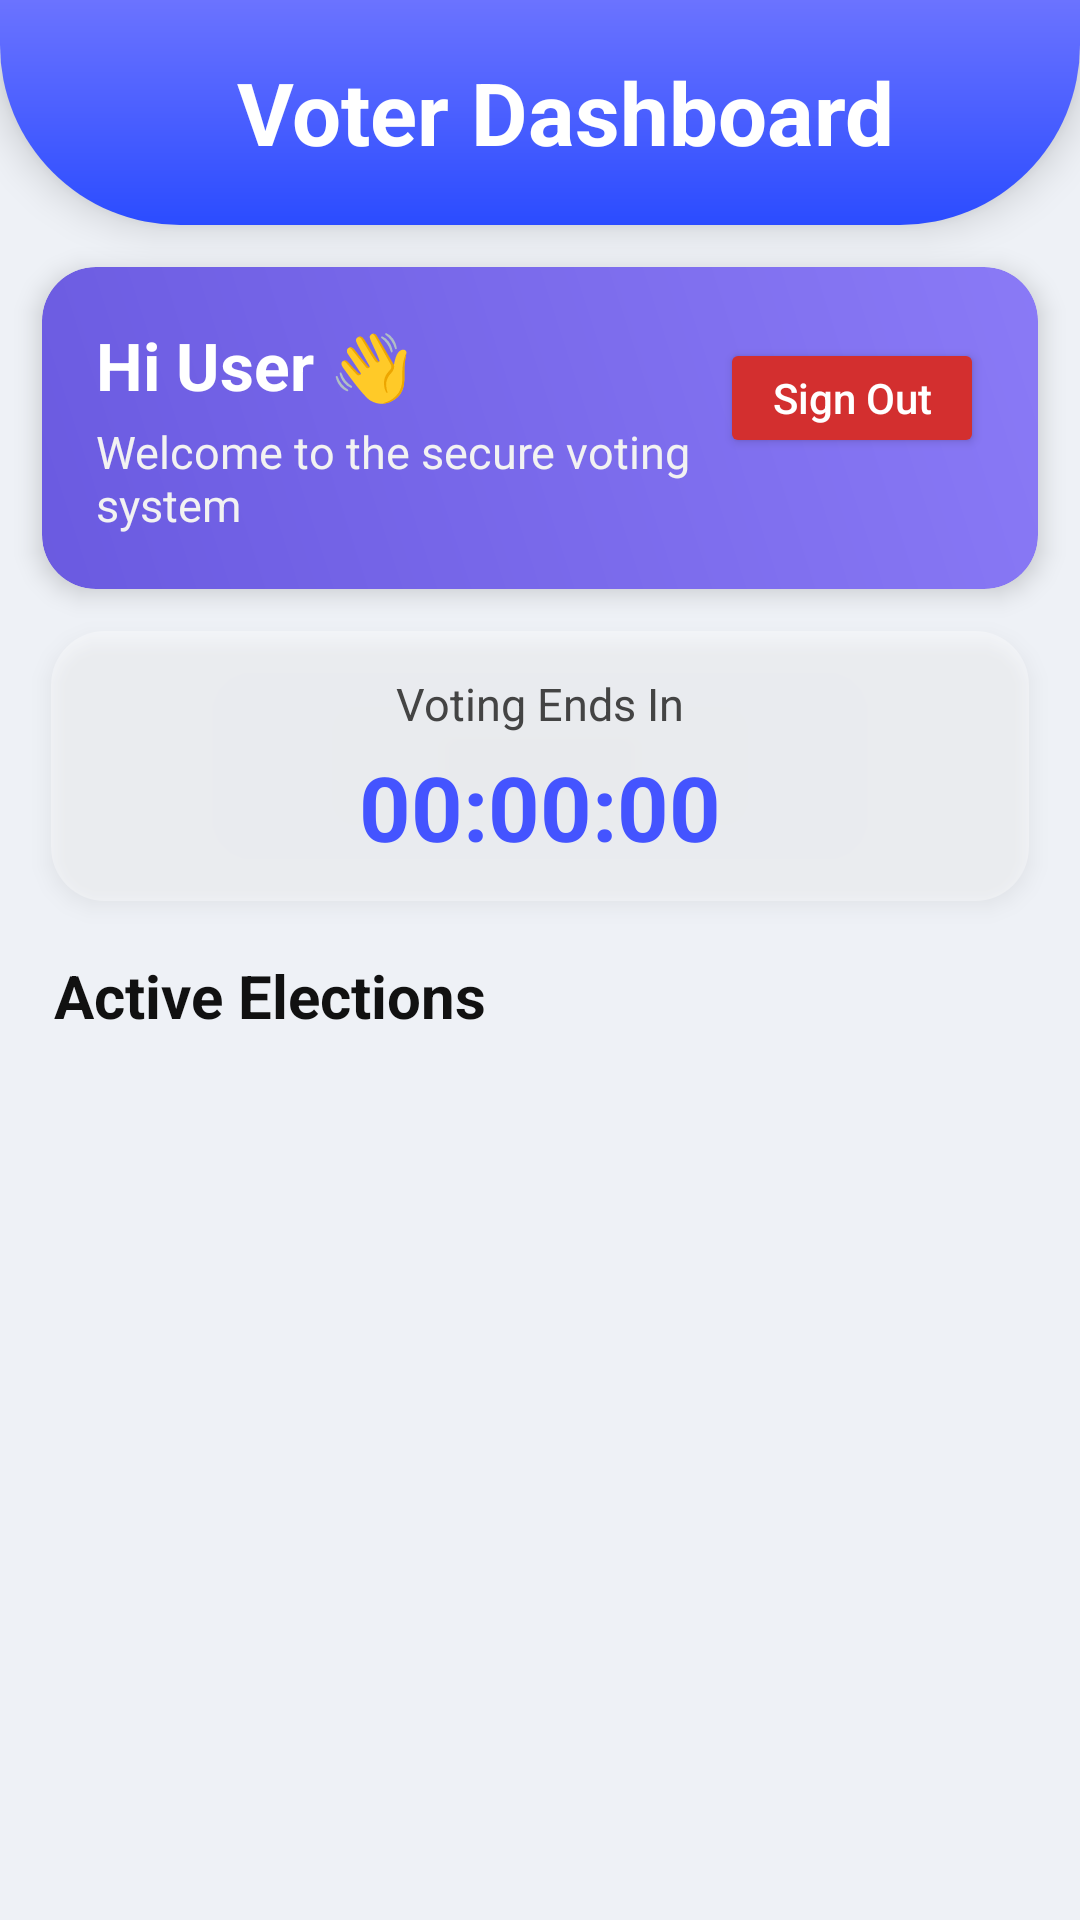

Android layout source for this screen:
<!-- AndroidManifest.xml: application theme Theme.VoterHub -->
<!-- res/layout/activity_voter_dashboard.xml -->
<?xml version="1.0" encoding="utf-8"?>
<LinearLayout xmlns:android="http://schemas.android.com/apk/res/android"
    android:id="@+id/mainVoterDashboard"
    android:layout_width="match_parent"
    android:layout_height="match_parent"
    android:orientation="vertical"
    android:background="#EEF1F6">

    
    <LinearLayout
        android:layout_width="match_parent"
        android:layout_height="75dp"
        android:background="@drawable/gradient_header"
        android:orientation="horizontal"
        android:paddingHorizontal="16dp"
        android:gravity="center_vertical"
        android:elevation="8dp"
        android:descendantFocusability="blocksDescendants">

        <ImageView
            android:id="@+id/btnHeaderBack"
            android:layout_width="49dp"
            android:layout_height="49dp"
            android:clickable="true"
            android:focusable="true"
            android:padding="6dp"
            android:src="@drawable/arrow" />

        <TextView
            android:layout_width="0dp"
            android:layout_height="wrap_content"
            android:layout_weight="1"
            android:text="Voter Dashboard"
            android:textColor="#FFFFFF"
            android:textSize="29sp"
            android:textStyle="bold"
            android:gravity="center" />

        <View
            android:layout_width="32dp"
            android:layout_height="32dp"
            android:visibility="invisible" />
    </LinearLayout>

    
    <ScrollView
        android:layout_width="match_parent"
        android:layout_height="match_parent"
        android:fillViewport="true"
        android:paddingBottom="60dp"
        android:clipToPadding="false"> 

    <LinearLayout
        android:layout_width="match_parent"
        android:layout_height="wrap_content"
        android:orientation="vertical">

        
        
        <LinearLayout
            android:layout_width="match_parent"
            android:layout_height="wrap_content"
            android:background="@drawable/welcome_card_bg"
            android:padding="18dp"
            android:layout_margin="14dp"
            android:elevation="5dp"
            android:orientation="horizontal"
            android:gravity="center_vertical"
            android:clipToOutline="true">

            
            <LinearLayout
                android:layout_width="0dp"
                android:layout_height="wrap_content"
                android:orientation="vertical"
                android:layout_weight="1">

                <TextView
                    android:id="@+id/tvWelcome"
                    android:layout_width="wrap_content"
                    android:layout_height="wrap_content"
                    android:text="Hi User 👋"
                    android:textColor="#FFFFFF"
                    android:textSize="22sp"
                    android:textStyle="bold" />

                <TextView
                    android:layout_width="wrap_content"
                    android:layout_height="wrap_content"
                    android:text="Welcome to the secure voting system"
                    android:textColor="#f2f2f2"
                    android:textSize="15sp"
                    android:layout_marginTop="4dp" />
            </LinearLayout>

            
            <Button
                android:id="@+id/btnSignOut"
                android:layout_width="wrap_content"
                android:layout_height="40dp"
                android:text="Sign Out"
                android:layout_marginBottom="10dp"
                android:textAllCaps="false"
                android:paddingHorizontal="14dp"
                android:textSize="14sp"
                android:backgroundTint="#D32F2F"
                android:textColor="#FFFFFF"
                android:elevation="4dp" />

        </LinearLayout>


        
        <LinearLayout
            android:layout_width="match_parent"
            android:layout_height="90dp"
            android:background="@drawable/glass_card_bg"
            android:layout_marginHorizontal="17dp"
            android:elevation="4dp"
            android:padding="14dp"
            android:orientation="vertical"
            android:gravity="center">

            <TextView
                android:layout_width="wrap_content"
                android:layout_height="wrap_content"
                android:text="Voting Ends In"
                android:textSize="15sp"
                android:textColor="#444" />

            <TextView
                android:id="@+id/tvTimerVoter"
                android:layout_width="wrap_content"
                android:layout_height="wrap_content"
                android:text="00:00:00"
                android:textColor="#4454FF"
                android:textSize="30sp"
                android:textStyle="bold"
                android:layout_marginTop="4dp" />
        </LinearLayout>

        
        <TextView
            android:layout_width="match_parent"
            android:layout_height="wrap_content"
            android:text="Active Elections"
            android:textColor="#111"
            android:textSize="20sp"
            android:textStyle="bold"
            android:paddingHorizontal="18dp"
            android:paddingTop="18dp" />

        
        <LinearLayout
            android:id="@+id/layoutVoterClubs"
            android:layout_width="match_parent"
            android:layout_height="wrap_content"
            android:orientation="vertical"
            android:paddingHorizontal="14dp"
            android:paddingBottom="150dp" />
    </LinearLayout>
</ScrollView>

    </LinearLayout>
<!-- resources referenced by this layout -->
<resources>
  <!-- drawable glass_card_bg (drawable) -->
  <shape xmlns:android="http://schemas.android.com/apk/res/android" android:shape="rectangle">
      <solid android:color="#55FFFFFF"/>
      <corners android:radius="18dp"/>
  </shape>
  <!-- drawable gradient_header (drawable) -->
  <shape xmlns:android="http://schemas.android.com/apk/res/android">
      <gradient
          android:startColor="#2B4CFF"
          android:endColor="#6B73FF"
          android:angle="90" />
      <corners android:bottomLeftRadius="60dp" android:bottomRightRadius="60dp"/>
  </shape>
  <!-- drawable welcome_card_bg (drawable) -->
  <shape xmlns:android="http://schemas.android.com/apk/res/android"
      android:shape="rectangle">
      <gradient
          android:startColor="#6A5AE0"
          android:endColor="#8A7AF6"
          android:angle="45" />
      <corners android:radius="18dp" />
  </shape>
  <style name="Theme.VoterHub" parent="Base.Theme.VoterHub" />
  <style name="Base.Theme.VoterHub" parent="Theme.Material3.Light.NoActionBar">
          
          
      </style>
</resources>
